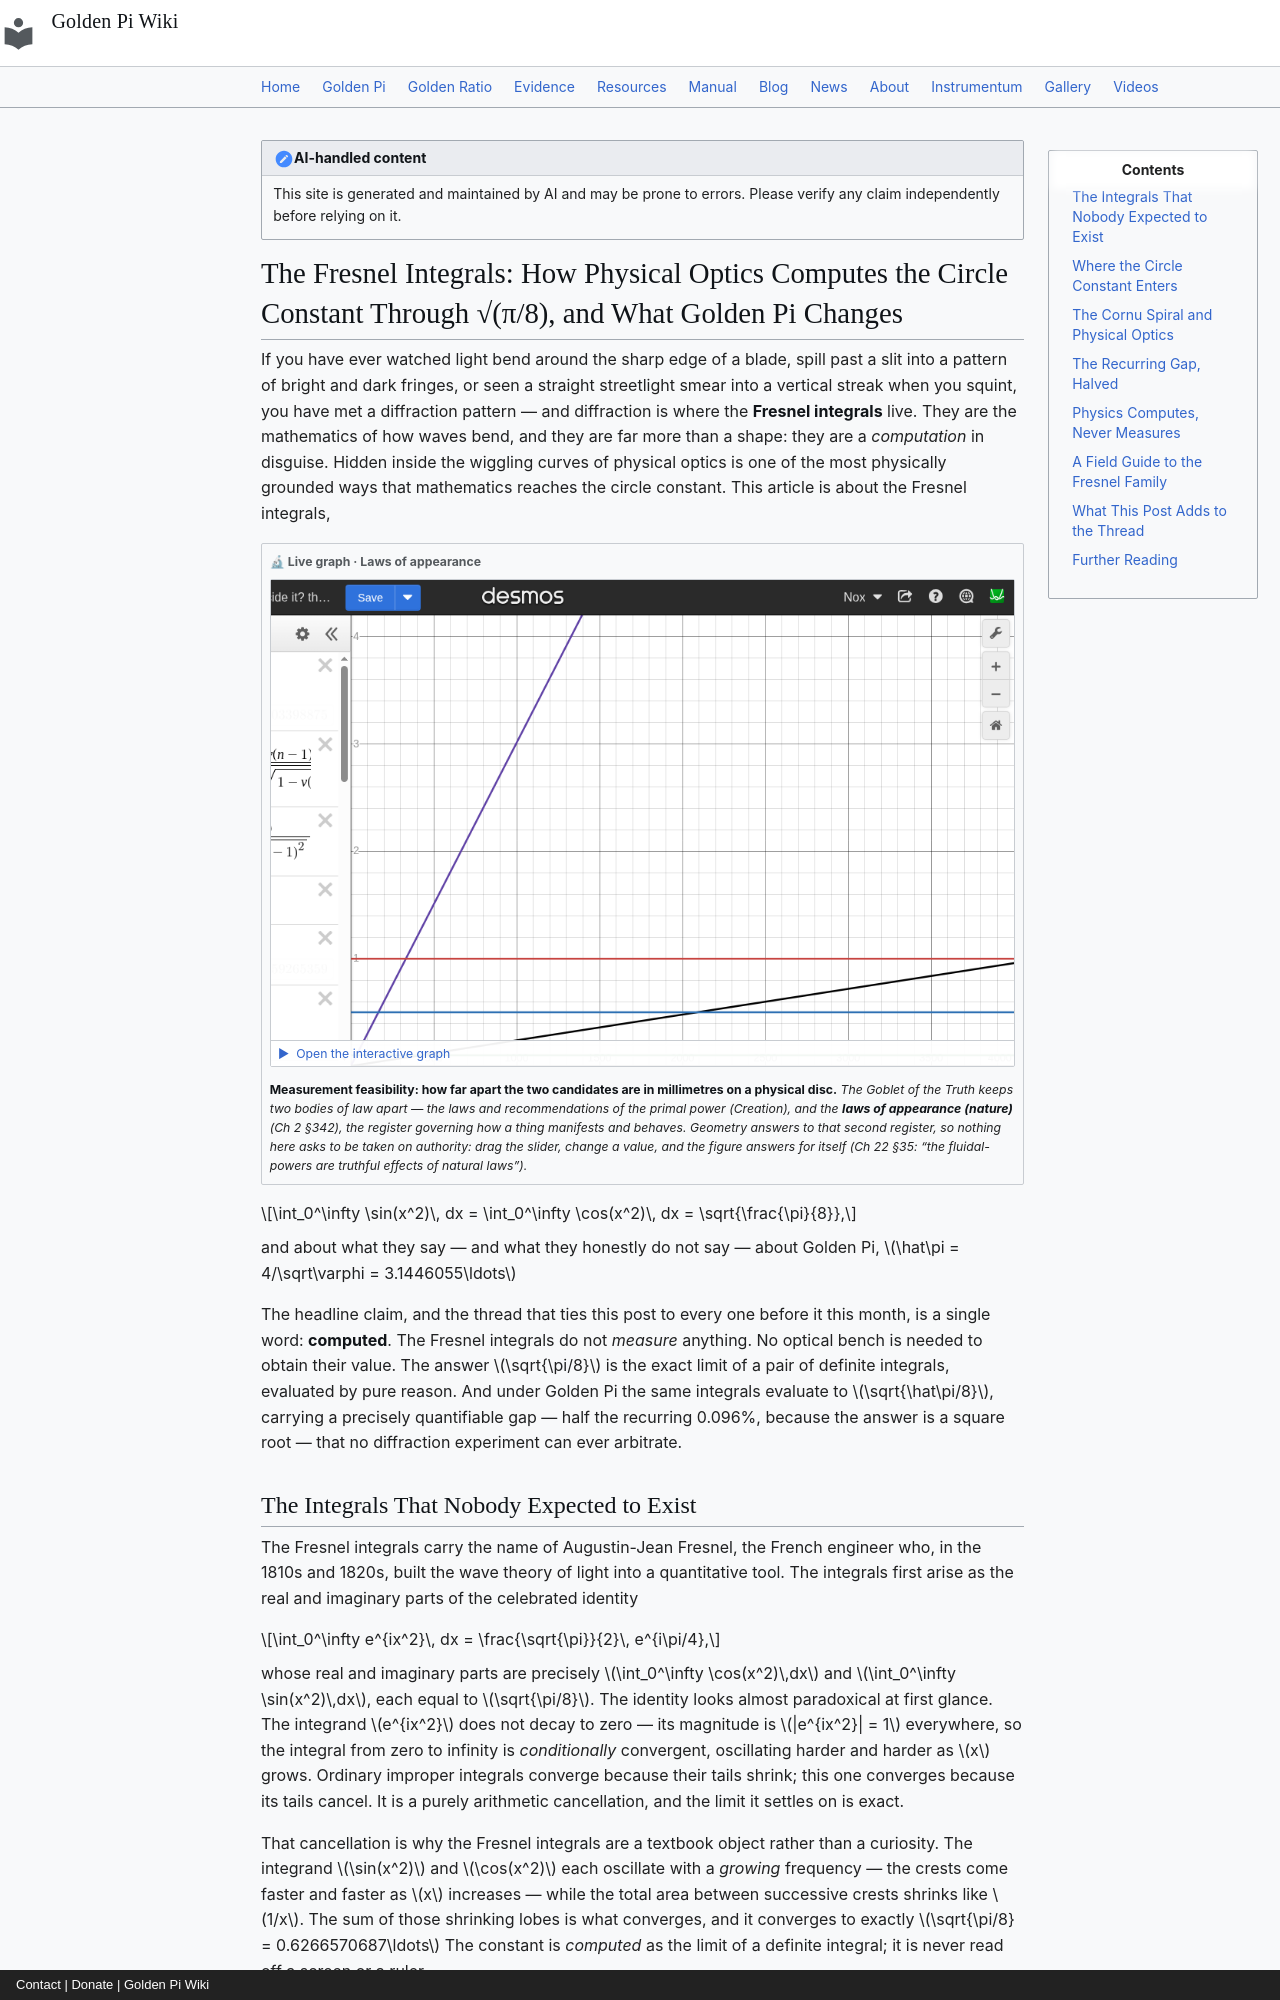

repository: onyxgod777/tvop.github.io · page: blog/posts/2026-09-06-fresnel-integrals-optical-diffraction-computes-circle-constant-golden-pi/index.html · generator: mkdocs · copyright: Contact | Donate | Golden Pi Wiki

---
title: "The Fresnel Integrals: How Physical Optics Computes the Circle Constant Through √(π/8), and What Golden Pi Changes"
date: 2026-09-06
description: "The Fresnel integrals ∫₀^∞ sin(x²) dx = ∫₀^∞ cos(x²) dx = √(π/8) are the quiet engine behind diffraction and the Cornu spiral, and each evaluates its answer as a pure computed limit — never a measurement. Splitting the integrand into a Gaussian-like damped oscillation, they converge to the shared value √(π/8) = 0.6266570687…, and the circle constant slips in as a quarter-pi scale factor inside a square root. Under Golden Pi (π̂ = 4/√φ = 3.1446055…) the same integrals evaluate to √(π̂/8) = √(φ/8)·(2/φ^(1/4)) = 0.6269574857, carrying half the recurring 0.0959% gap — about 0.048% — because the square root halves the relative error exactly as it did for the Gaussian integral. Physical optics inherits the label as a computed, defined scale no experiment can arbitrate."
---

!!! note "AI-handled content"
    This site is generated and maintained by AI and may be prone to errors. Please verify any claim independently before relying on it.

# The Fresnel Integrals: How Physical Optics Computes the Circle Constant Through √(π/8), and What Golden Pi Changes

If you have ever watched light bend around the sharp edge of a blade, spill past a slit into a pattern of bright and dark fringes, or seen a straight streetlight smear into a vertical streak when you squint, you have met a diffraction pattern — and diffraction is where the **Fresnel integrals** live. They are the mathematics of how waves bend, and they are far more than a shape: they are a *computation* in disguise. Hidden inside the wiggling curves of physical optics is one of the most physically grounded ways that mathematics reaches the circle constant. This article is about the Fresnel integrals,

<div class="gp-live" markdown>
<div class="gp-live__tag">🔬 Live graph · Laws of appearance</div>
<button class="gp-live__facade" type="button" data-embed="https://www.desmos.com/calculator/gzm8tmnjit?embed" data-label="What a real disc can resolve" aria-label="Open the interactive Desmos graph: What a real disc can resolve">
<img src="/img/desmos/gzm8tmnjit.png" alt="What a real disc can resolve" width="970" height="633" loading="lazy" decoding="async">
<span class="gp-live__play">▶&nbsp; Open the interactive graph</span>
</button>
<p class="gp-live__note"><strong>Measurement feasibility: how far apart the two candidates are in millimetres on a physical disc.</strong> <em>The Goblet of the Truth keeps two bodies of law apart — the laws and recommendations of the primal power (Creation), and the <strong>laws of appearance (nature)</strong> (Ch&nbsp;2 §342), the register governing how a thing manifests and behaves. Geometry answers to that second register, so nothing here asks to be taken on authority: drag the slider, change a value, and the figure answers for itself (Ch&nbsp;22 §35: <em>“the fluidal-powers are truthful effects of natural laws”</em>).</em></p>
</div>

$$\int_0^\infty \sin(x^2)\, dx = \int_0^\infty \cos(x^2)\, dx = \sqrt{\frac{\pi}{8}},$$

and about what they say — and what they honestly do not say — about Golden Pi, $\hat\pi = 4/\sqrt\varphi = 3.1446055\ldots$

The headline claim, and the thread that ties this post to every one before it this month, is a single word: **computed**. The Fresnel integrals do not *measure* anything. No optical bench is needed to obtain their value. The answer $\sqrt{\pi/8}$ is the exact limit of a pair of definite integrals, evaluated by pure reason. And under Golden Pi the same integrals evaluate to $\sqrt{\hat\pi/8}$, carrying a precisely quantifiable gap — half the recurring 0.096%, because the answer is a square root — that no diffraction experiment can ever arbitrate.
